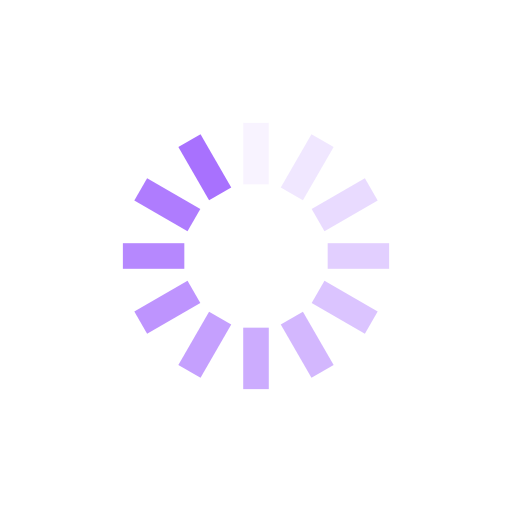
t = 0.00 s
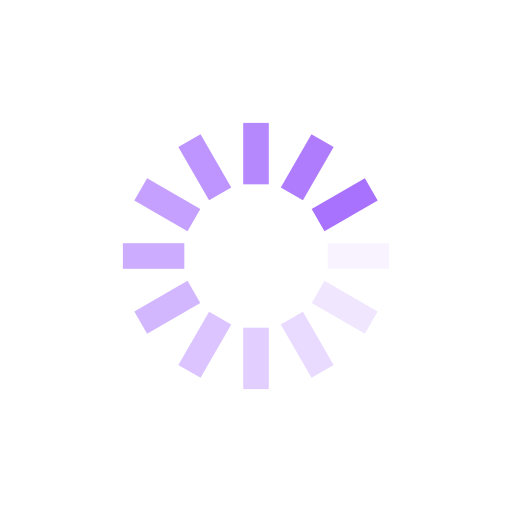
t = 0.25 s
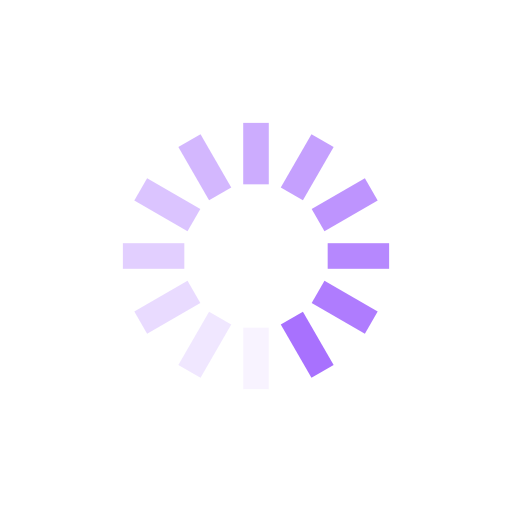
t = 0.50 s
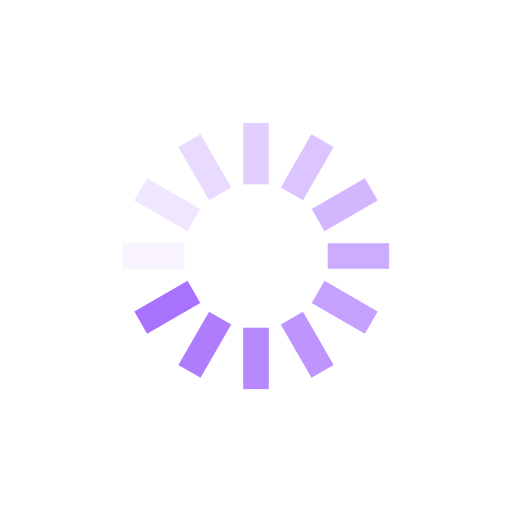
t = 0.75 s

The animated SVG that drew these frames (rendered in a browser with its animation timeline set to each time). Animation: 12 SMIL elements (animate=12); one cycle of 1.00 s, repeats indefinitely.

<?xml version="1.0" encoding="utf-8"?>
<svg xmlns="http://www.w3.org/2000/svg" xmlns:xlink="http://www.w3.org/1999/xlink" style="margin: auto; background: rgb(255, 255, 255); display: block; shape-rendering: auto;" width="200px" height="200px" viewBox="0 0 100 100" preserveAspectRatio="xMidYMid">
<g transform="rotate(0 50 50)">
  <rect x="47.5" y="24" rx="0" ry="0" width="5" height="12" fill="#a871fe">
    <animate attributeName="opacity" values="1;0" keyTimes="0;1" dur="1s" begin="-0.9166666666666666s" repeatCount="indefinite"></animate>
  </rect>
</g><g transform="rotate(30 50 50)">
  <rect x="47.5" y="24" rx="0" ry="0" width="5" height="12" fill="#a871fe">
    <animate attributeName="opacity" values="1;0" keyTimes="0;1" dur="1s" begin="-0.8333333333333334s" repeatCount="indefinite"></animate>
  </rect>
</g><g transform="rotate(60 50 50)">
  <rect x="47.5" y="24" rx="0" ry="0" width="5" height="12" fill="#a871fe">
    <animate attributeName="opacity" values="1;0" keyTimes="0;1" dur="1s" begin="-0.75s" repeatCount="indefinite"></animate>
  </rect>
</g><g transform="rotate(90 50 50)">
  <rect x="47.5" y="24" rx="0" ry="0" width="5" height="12" fill="#a871fe">
    <animate attributeName="opacity" values="1;0" keyTimes="0;1" dur="1s" begin="-0.6666666666666666s" repeatCount="indefinite"></animate>
  </rect>
</g><g transform="rotate(120 50 50)">
  <rect x="47.5" y="24" rx="0" ry="0" width="5" height="12" fill="#a871fe">
    <animate attributeName="opacity" values="1;0" keyTimes="0;1" dur="1s" begin="-0.5833333333333334s" repeatCount="indefinite"></animate>
  </rect>
</g><g transform="rotate(150 50 50)">
  <rect x="47.5" y="24" rx="0" ry="0" width="5" height="12" fill="#a871fe">
    <animate attributeName="opacity" values="1;0" keyTimes="0;1" dur="1s" begin="-0.5s" repeatCount="indefinite"></animate>
  </rect>
</g><g transform="rotate(180 50 50)">
  <rect x="47.5" y="24" rx="0" ry="0" width="5" height="12" fill="#a871fe">
    <animate attributeName="opacity" values="1;0" keyTimes="0;1" dur="1s" begin="-0.4166666666666667s" repeatCount="indefinite"></animate>
  </rect>
</g><g transform="rotate(210 50 50)">
  <rect x="47.5" y="24" rx="0" ry="0" width="5" height="12" fill="#a871fe">
    <animate attributeName="opacity" values="1;0" keyTimes="0;1" dur="1s" begin="-0.3333333333333333s" repeatCount="indefinite"></animate>
  </rect>
</g><g transform="rotate(240 50 50)">
  <rect x="47.5" y="24" rx="0" ry="0" width="5" height="12" fill="#a871fe">
    <animate attributeName="opacity" values="1;0" keyTimes="0;1" dur="1s" begin="-0.25s" repeatCount="indefinite"></animate>
  </rect>
</g><g transform="rotate(270 50 50)">
  <rect x="47.5" y="24" rx="0" ry="0" width="5" height="12" fill="#a871fe">
    <animate attributeName="opacity" values="1;0" keyTimes="0;1" dur="1s" begin="-0.16666666666666666s" repeatCount="indefinite"></animate>
  </rect>
</g><g transform="rotate(300 50 50)">
  <rect x="47.5" y="24" rx="0" ry="0" width="5" height="12" fill="#a871fe">
    <animate attributeName="opacity" values="1;0" keyTimes="0;1" dur="1s" begin="-0.08333333333333333s" repeatCount="indefinite"></animate>
  </rect>
</g><g transform="rotate(330 50 50)">
  <rect x="47.5" y="24" rx="0" ry="0" width="5" height="12" fill="#a871fe">
    <animate attributeName="opacity" values="1;0" keyTimes="0;1" dur="1s" begin="0s" repeatCount="indefinite"></animate>
  </rect>
</g>
<!-- [ldio] generated by https://loading.io/ --></svg>
